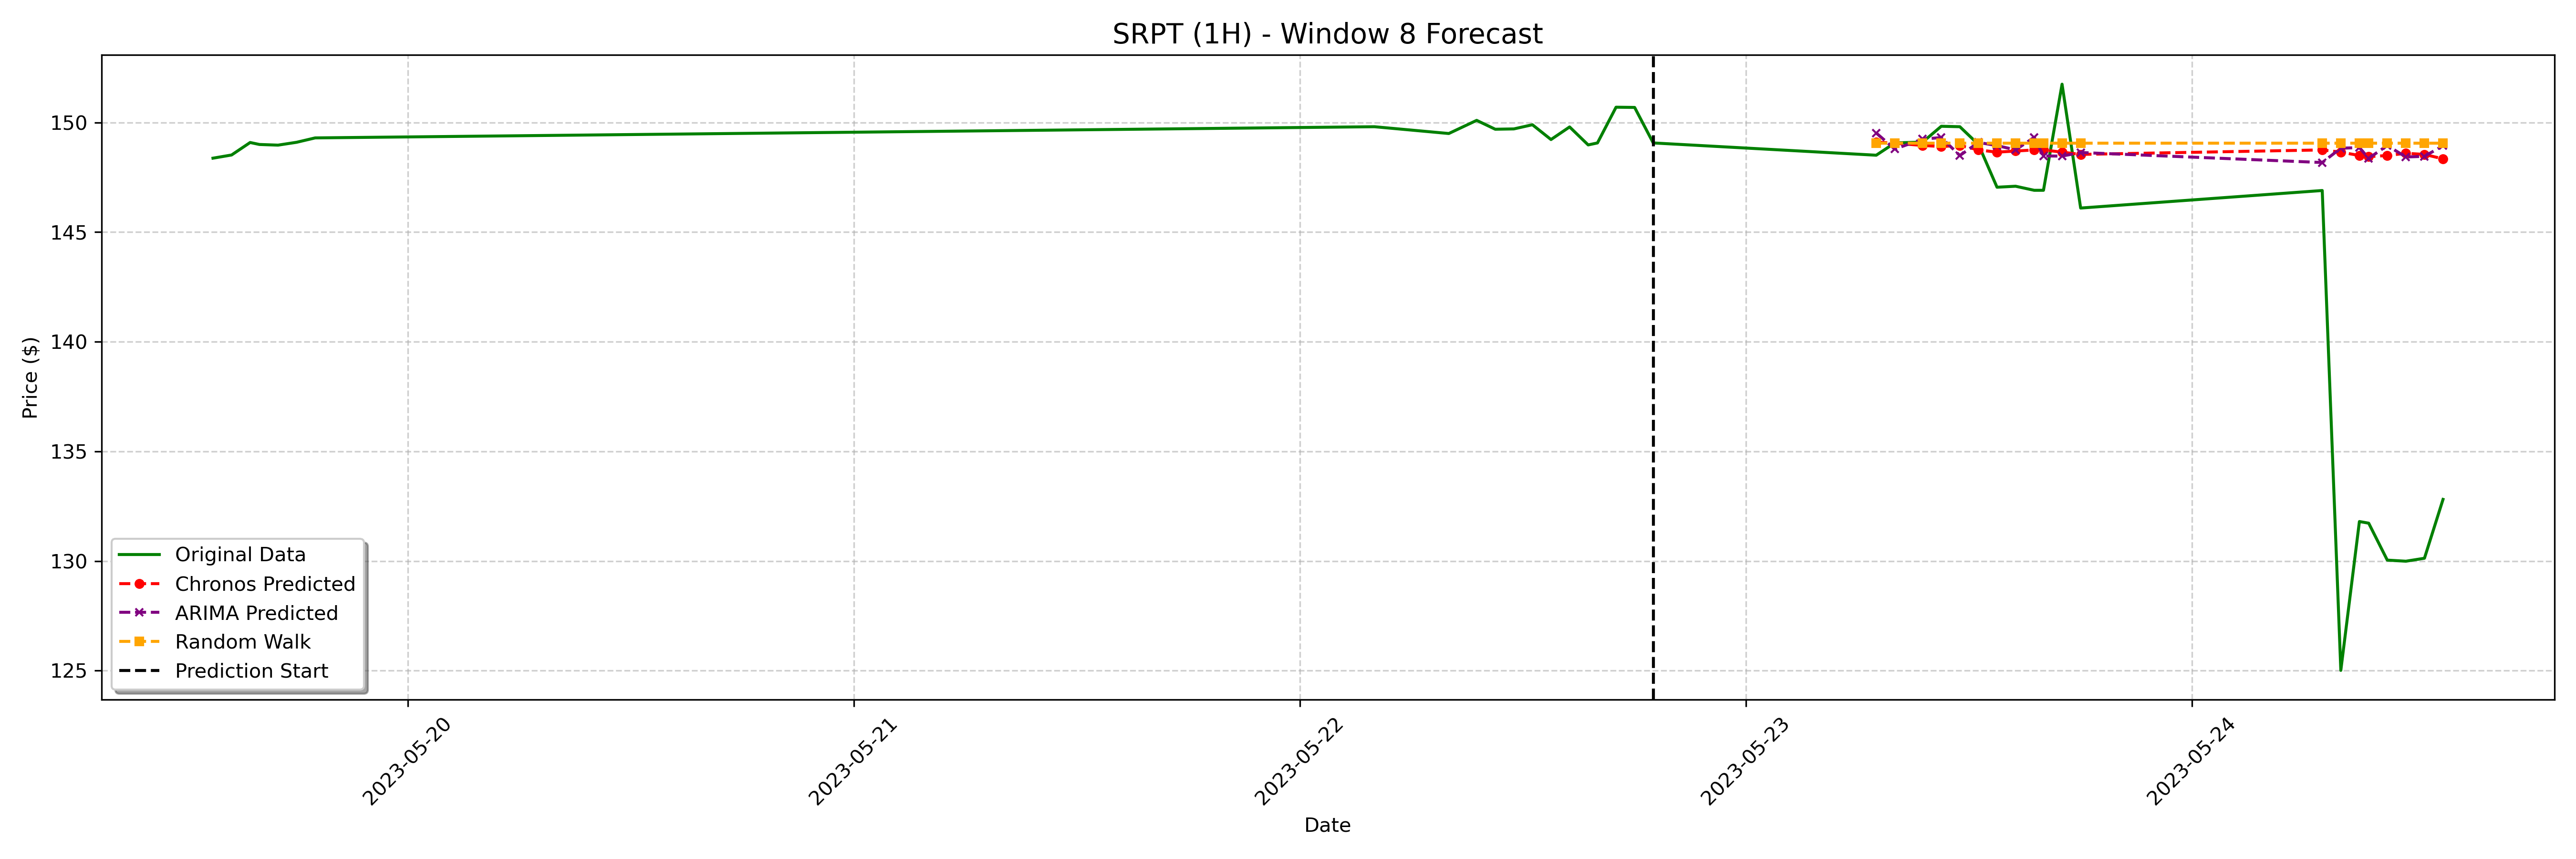

The file beside this chart, header and first rows:
date, actual, chronos_forecast, arima_forecast, random_walk_forecast
2023-05-23 07:00:00-04:00, 148.5, 149.1, 149.5, 149.1
2023-05-23 08:00:00-04:00, 149.1, 149.1, 148.8, 149.1
2023-05-23 09:30:00-04:00, 149.1, 149, 149.2, 149.1
2023-05-23 10:30:00-04:00, 149.8, 148.9, 149.3, 149.1
2023-05-23 11:30:00-04:00, 149.8, 149, 148.5, 149.1
2023-05-23 12:30:00-04:00, 149.0, 148.8, 149.1, 149.1
2023-05-23 13:30:00-04:00, 147.1, 148.6, 148.9, 149.1
2023-05-23 14:30:00-04:00, 147.1, 148.7, 148.8, 149.1
2023-05-23 15:30:00-04:00, 146.9, 148.8, 149.3, 149.1
2023-05-23 16:00:00-04:00, 146.9, 148.8, 148.5, 149.1
2023-05-23 17:00:00-04:00, 151.8, 148.6, 148.5, 149.1
2023-05-23 18:00:00-04:00, 146.1, 148.5, 148.6, 149.1
2023-05-24 07:00:00-04:00, 146.9, 148.8, 148.2, 149.1
2023-05-24 08:00:00-04:00, 125, 148.6, 148.8, 149.1
2023-05-24 09:00:00-04:00, 131.8, 148.5, 148.9, 149.1
2023-05-24 09:30:00-04:00, 131.7, 148.4, 148.4, 149.1
2023-05-24 10:30:00-04:00, 130, 148.5, 149, 149.1
2023-05-24 11:30:00-04:00, 130, 148.6, 148.4, 149.1
2023-05-24 12:30:00-04:00, 130.1, 148.5, 148.5, 149.1
2023-05-24 13:30:00-04:00, 132.8, 148.3, 148.9, 149.1
